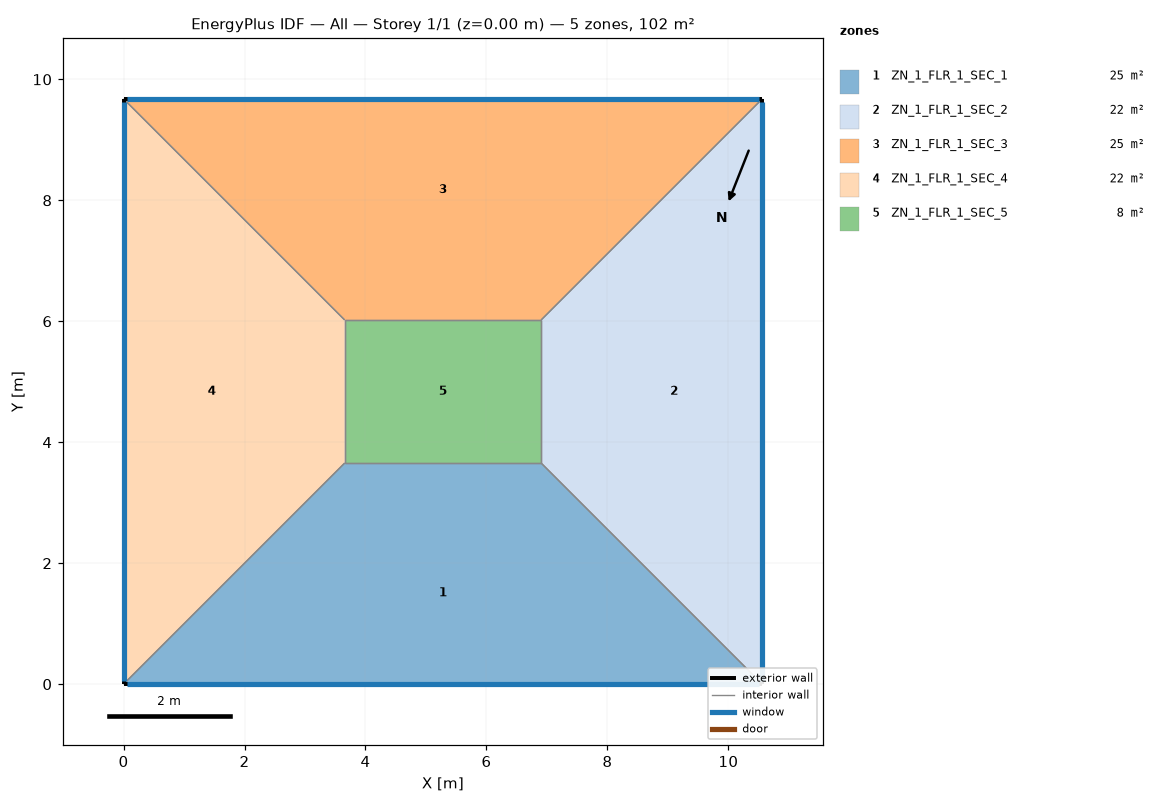
=== STOREY PLAN SPEC (per zone: floor XY polygon, exterior-wall plan segments, windows/doors) ===
zone 1: ZN_1_FLR_1_SEC_1  (25.2 m²)
  floor: (3.66, 3.66) (6.90, 3.66) (10.56, 0.00) (0.00, 0.00)
  exterior wall: (0.00, 0.00) – (10.56, 0.00)  [10.6 m]
    window: (0.05, 0.00) – (10.51, 0.00)  [14.0 m²]
  interior walls: 3
zone 2: ZN_1_FLR_1_SEC_2  (22.0 m²)
  floor: (6.90, 3.66) (6.90, 6.02) (10.56, 9.68) (10.56, 0.00)
  exterior wall: (10.56, 0.00) – (10.56, 9.68)  [9.7 m]
    window: (10.56, 0.05) – (10.56, 9.63)  [8.5 m²]
  interior walls: 3
zone 3: ZN_1_FLR_1_SEC_3  (25.2 m²)
  floor: (0.00, 9.68) (10.56, 9.68) (6.90, 6.02) (3.66, 6.02)
  exterior wall: (10.56, 9.68) – (0.00, 9.68)  [10.6 m]
    window: (10.51, 9.68) – (0.05, 9.68)  [9.3 m²]
  interior walls: 3
zone 4: ZN_1_FLR_1_SEC_4  (22.0 m²)
  floor: (0.00, 9.68) (3.66, 6.02) (3.66, 3.66) (0.00, 0.00)
  exterior wall: (0.00, 9.68) – (0.00, 0.00)  [9.7 m]
    window: (0.00, 9.63) – (0.00, 0.05)  [8.5 m²]
  interior walls: 3
zone 5: ZN_1_FLR_1_SEC_5  (7.7 m²)
  floor: (3.66, 6.02) (6.90, 6.02) (6.90, 3.66) (3.66, 3.66)
  interior walls: 4

=== DERIVED (storey summary) ===
Building: All
Storey: 1 of 1  (floor level z = 0.00 m)
Storey gross floor area: 102.2 m²
Zones on this storey: 5
  - ZN_1_FLR_1_SEC_1: floor 25.2 m²; exterior wall 10.6 m (44.6 m²); 1 window(s) 14.0 m²; WWR 31.3%
  - ZN_1_FLR_1_SEC_2: floor 22.0 m²; exterior wall 9.7 m (40.8 m²); 1 window(s) 8.5 m²; WWR 20.9%
  - ZN_1_FLR_1_SEC_3: floor 25.2 m²; exterior wall 10.6 m (44.6 m²); 1 window(s) 9.3 m²; WWR 20.9%
  - ZN_1_FLR_1_SEC_4: floor 22.0 m²; exterior wall 9.7 m (40.8 m²); 1 window(s) 8.5 m²; WWR 20.9%
  - ZN_1_FLR_1_SEC_5: floor 7.7 m²
Zone adjacency (shared interzone walls):
  - ZN_1_FLR_1_SEC_1 ↔ ZN_1_FLR_1_SEC_2
  - ZN_1_FLR_1_SEC_1 ↔ ZN_1_FLR_1_SEC_4
  - ZN_1_FLR_1_SEC_1 ↔ ZN_1_FLR_1_SEC_5
  - ZN_1_FLR_1_SEC_2 ↔ ZN_1_FLR_1_SEC_3
  - ZN_1_FLR_1_SEC_2 ↔ ZN_1_FLR_1_SEC_5
  - ZN_1_FLR_1_SEC_3 ↔ ZN_1_FLR_1_SEC_4
  - ZN_1_FLR_1_SEC_3 ↔ ZN_1_FLR_1_SEC_5
  - ZN_1_FLR_1_SEC_4 ↔ ZN_1_FLR_1_SEC_5